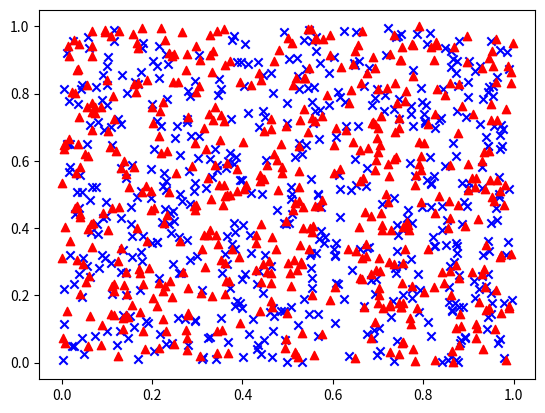

Here is the Python script that generated this plot:
import matplotlib.pyplot as plt
import numpy as np


data_1 = np.random.rand(512,2)
data_2 = np.random.rand(512,2)

plt.scatter(data_1[:,0],data_1[:,1],c="b",marker="x")
plt.scatter(data_2[:,0],data_2[:,1],c="r",marker="^")

plt.show()

